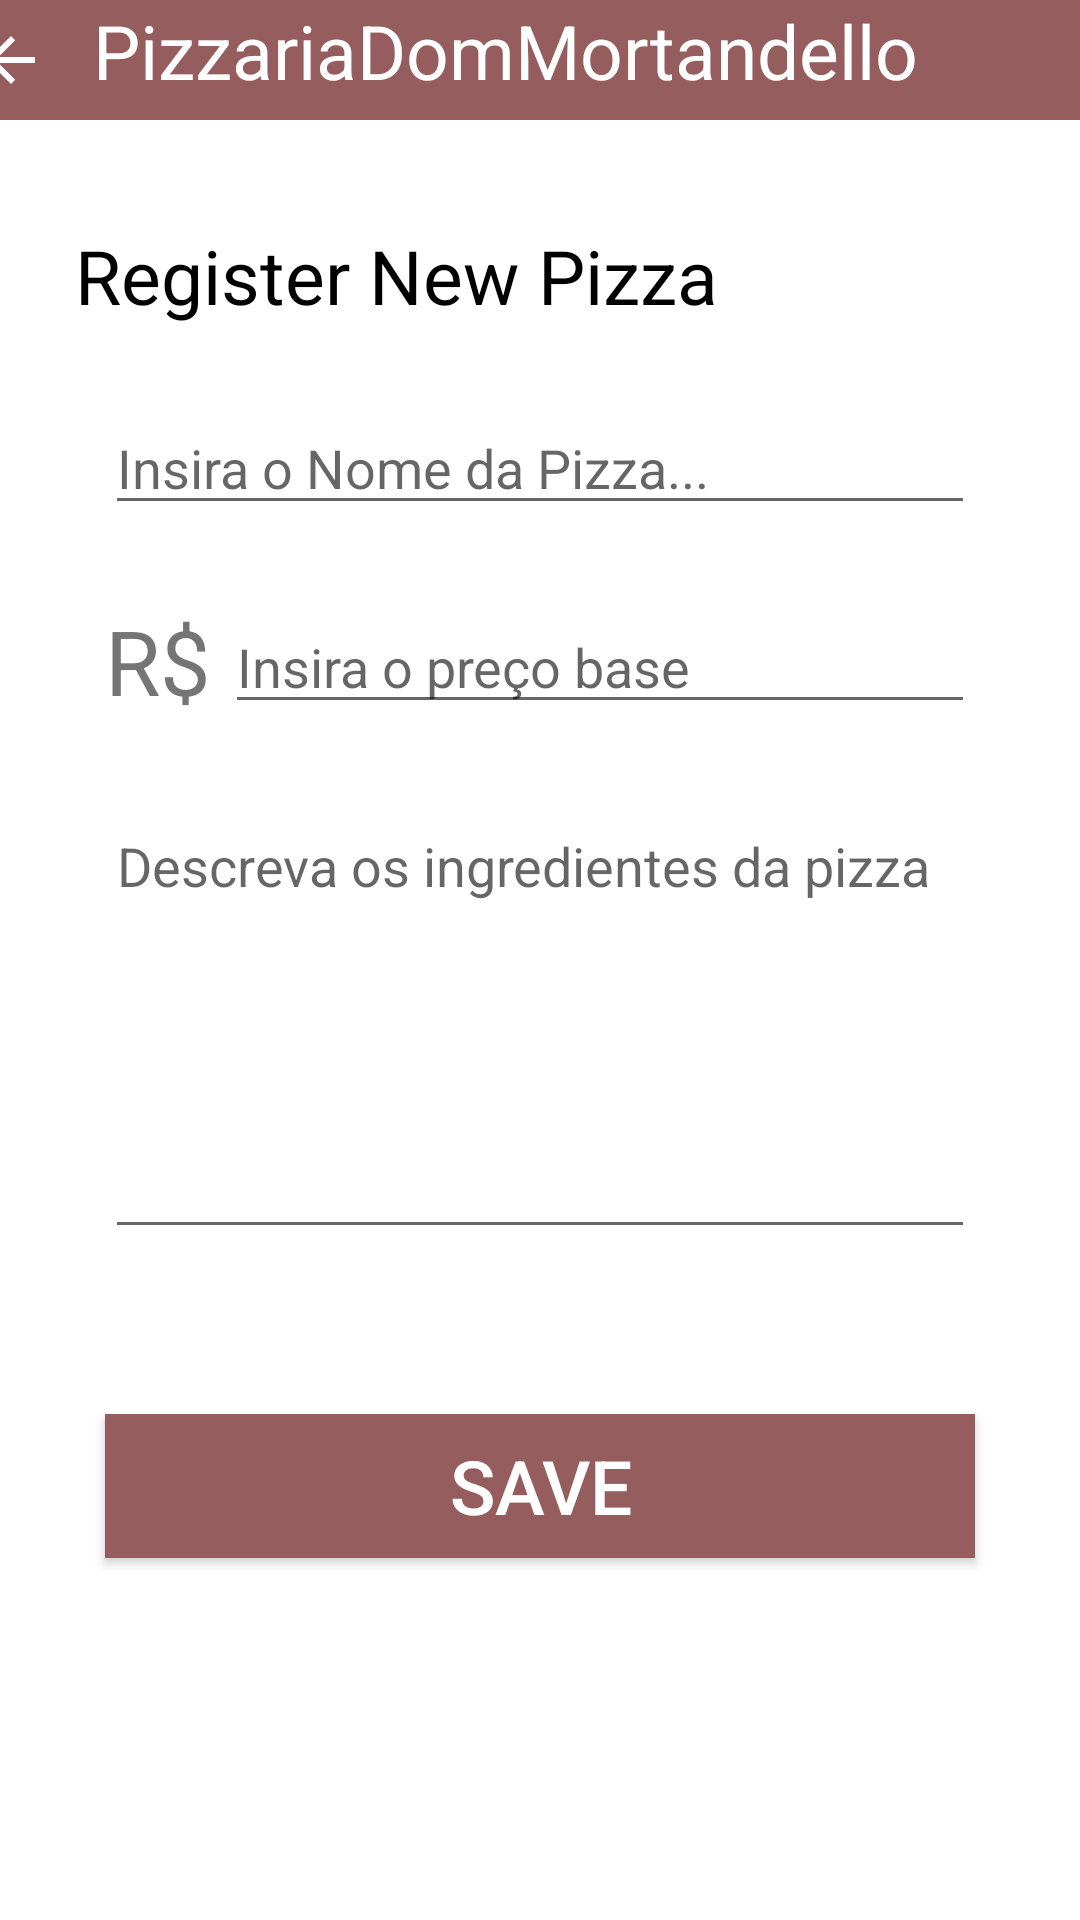

The Android layout XML behind this screen, and the referenced resources:
<!-- AndroidManifest.xml: application theme Theme.PizzariaDomMortandello -->
<!-- res/layout/activity_new_pizza.xml -->
<?xml version="1.0" encoding="utf-8"?>
<androidx.constraintlayout.widget.ConstraintLayout xmlns:android="http://schemas.android.com/apk/res/android"
    xmlns:app="http://schemas.android.com/apk/res-auto"
    android:layout_width="match_parent"
    android:layout_height="match_parent">

    <LinearLayout
        android:id="@+id/linearLayout"
        android:layout_width="409dp"
        android:layout_height="40dp"
        android:background="#955D5D"
        android:orientation="horizontal"
        app:layout_constraintEnd_toEndOf="parent"
        app:layout_constraintStart_toStartOf="parent"
        app:layout_constraintTop_toTopOf="parent">

        <ImageButton
            android:id="@+id/imageButton3"
            android:layout_width="55dp"
            android:layout_height="match_parent"
            android:layout_weight="0"
            android:background="#00000000"
            app:srcCompat="@drawable/abc_vector_test" />

        <TextView
            android:id="@+id/textView"
            android:layout_width="wrap_content"
            android:layout_height="match_parent"
            android:layout_weight="0"
            android:text="@string/app_name"
            android:textColor="@android:color/white"
            android:textSize="25sp" />

    </LinearLayout>

    <TextView
        android:id="@+id/textView2"
        android:layout_width="0dp"
        android:layout_height="wrap_content"
        android:layout_marginStart="25dp"
        android:layout_marginTop="35dp"
        android:layout_weight="0"
        android:text="@string/register_pizza"
        android:textColor="@android:color/black"
        android:textSize="25sp"
        app:layout_constraintStart_toStartOf="parent"
        app:layout_constraintTop_toBottomOf="@+id/linearLayout" />

    <EditText
        android:id="@+id/tv_name_new_pizza"
        android:layout_width="0dp"
        android:layout_height="wrap_content"
        android:layout_marginStart="35dp"
        android:layout_marginTop="25dp"
        android:layout_marginEnd="35dp"
        android:ems="10"
        android:hint="Insira o Nome da Pizza..."
        android:inputType="textPersonName"
        app:layout_constraintEnd_toEndOf="parent"
        app:layout_constraintStart_toStartOf="parent"
        app:layout_constraintTop_toBottomOf="@+id/textView2" />

    <EditText
        android:id="@+id/tv_price_new_pizza"
        android:layout_width="0dp"
        android:layout_height="wrap_content"
        android:layout_marginStart="75dp"
        android:layout_marginTop="25dp"
        android:layout_marginEnd="35dp"
        android:ems="10"
        android:hint="Insira o preço base"
        android:inputType="number|numberDecimal"
        app:layout_constraintEnd_toEndOf="parent"
        app:layout_constraintStart_toStartOf="parent"
        app:layout_constraintTop_toBottomOf="@+id/tv_name_new_pizza" />

    <EditText
        android:id="@+id/tv_description_new_pizza"
        android:layout_width="0dp"
        android:layout_height="150dp"
        android:layout_marginStart="35dp"
        android:layout_marginTop="25dp"
        android:layout_marginEnd="35dp"
        android:ems="10"
        android:gravity="start|top"
        android:hint="Descreva os ingredientes da pizza"
        android:inputType="textMultiLine"
        app:layout_constraintEnd_toEndOf="parent"
        app:layout_constraintHorizontal_bias="0.0"
        app:layout_constraintStart_toStartOf="parent"
        app:layout_constraintTop_toBottomOf="@+id/tv_price_new_pizza" />

    <Button
        android:id="@+id/btn_save"
        android:layout_width="0dp"
        android:layout_height="wrap_content"
        android:layout_marginStart="35dp"
        android:layout_marginTop="55dp"
        android:layout_marginEnd="35dp"
        android:background="#955D5D"
        android:text="@string/save"
        android:textColor="@android:color/white"
        android:textSize="25sp"
        app:layout_constraintEnd_toEndOf="parent"
        app:layout_constraintStart_toStartOf="parent"
        app:layout_constraintTop_toBottomOf="@+id/tv_description_new_pizza" />

    <TextView
        android:id="@+id/textView3"
        android:layout_width="wrap_content"
        android:layout_height="wrap_content"
        android:layout_marginStart="35dp"
        android:layout_marginTop="25dp"
        android:text="R$"
        android:textSize="30sp"
        app:layout_constraintStart_toStartOf="parent"
        app:layout_constraintTop_toBottomOf="@+id/tv_name_new_pizza" />
</androidx.constraintlayout.widget.ConstraintLayout>
<!-- resources referenced by this layout -->
<resources>
  <string name="app_name">PizzariaDomMortandello</string>
  <string name="register_pizza">Register New Pizza</string>
  <string name="save">Save</string>
  <style name="Theme.PizzariaDomMortandello" parent="Theme.MaterialComponents.DayNight.DarkActionBar">
          
          <item name="colorPrimary">@color/purple_500</item>
          <item name="colorPrimaryVariant">@color/purple_700</item>
          <item name="colorOnPrimary">@color/white</item>
          
          <item name="colorSecondary">@color/teal_200</item>
          <item name="colorSecondaryVariant">@color/teal_700</item>
          <item name="colorOnSecondary">@color/black</item>
          
          <item name="android:statusBarColor" tools:targetApi="l">?attr/colorPrimaryVariant</item>
          
      </style>
  <color name="purple_500">#955D5D</color>
  <color name="purple_700">#FF3700B3</color>
  <color name="white">#FFFFFFFF</color>
  <color name="teal_200">#FF03DAC5</color>
  <color name="teal_700">#FF018786</color>
  <color name="black">#FF000000</color>
</resources>
